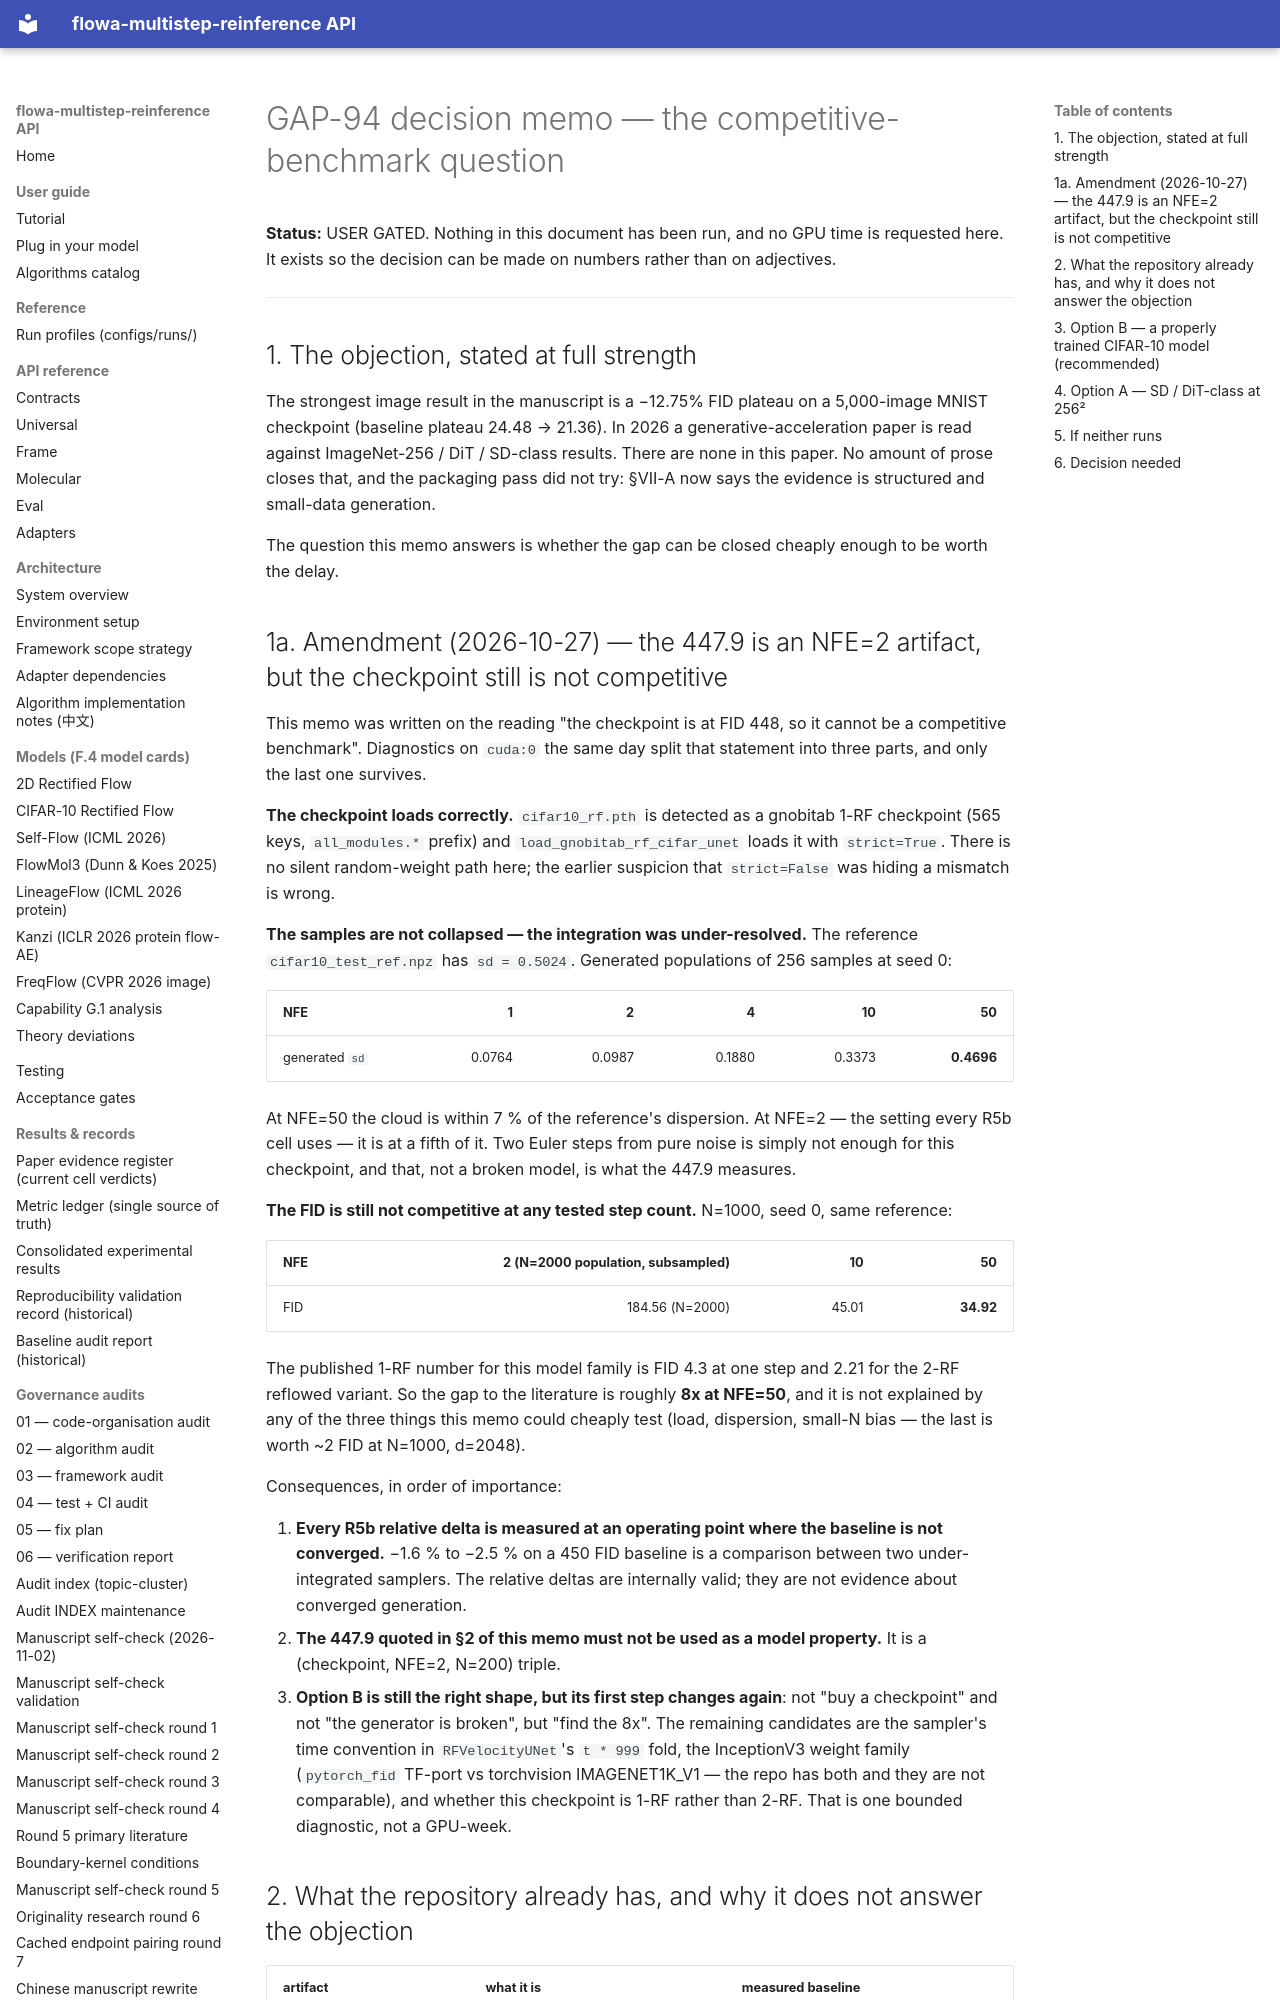

repository: silverenternal/flowa-multistep-reinference · page: audit/gap94-standard-benchmark/index.html · generator: mkdocs

# GAP-94 decision memo — the competitive-benchmark question

**Status:** USER GATED. Nothing in this document has been run, and no GPU time
is requested here. It exists so the decision can be made on numbers rather than
on adjectives.

---

## 1. The objection, stated at full strength

The strongest image result in the manuscript is a −12.75% FID plateau on a
5,000-image MNIST checkpoint (baseline plateau 24.48 → 21.36). In 2026 a
generative-acceleration paper is read against ImageNet-256 / DiT / SD-class
results. There are none in this paper. No amount of prose closes that, and the
packaging pass did not try: §VII-A now says the evidence is structured and
small-data generation.

The question this memo answers is whether the gap can be closed cheaply enough
to be worth the delay.

## 1a. Amendment (2026-10-27) — the 447.9 is an NFE=2 artifact, but the checkpoint still is not competitive

This memo was written on the reading "the checkpoint is at FID 448, so it cannot
be a competitive benchmark". Diagnostics on `cuda:0` the same day split that
statement into three parts, and only the last one survives.

**The checkpoint loads correctly.** `cifar10_rf.pth` is detected as a gnobitab
1-RF checkpoint (565 keys, `all_modules.*` prefix) and
`load_gnobitab_rf_cifar_unet` loads it with `strict=True`. There is no silent
random-weight path here; the earlier suspicion that `strict=False` was hiding a
mismatch is wrong.

**The samples are not collapsed — the integration was under-resolved.** The
reference `cifar10_test_ref.npz` has `sd = 0.5024`. Generated populations of
256 samples at seed 0:

| NFE | 1 | 2 | 4 | 10 | 50 |
|---|---:|---:|---:|---:|---:|
| generated `sd` | 0.0764 | 0.0987 | 0.1880 | 0.3373 | **0.4696** |

At NFE=50 the cloud is within 7 % of the reference's dispersion. At NFE=2 — the
setting every R5b cell uses — it is at a fifth of it. Two Euler steps from pure
noise is simply not enough for this checkpoint, and that, not a broken model, is
what the 447.9 measures.

**The FID is still not competitive at any tested step count.** N=1000, seed 0,
same reference:

| NFE | 2 (N=2000 population, subsampled) | 10 | 50 |
|---|---:|---:|---:|
| FID | 184.56 (N=2000) | 45.01 | **34.92** |

The published 1-RF number for this model family is FID 4.3 at one step and 2.21
for the 2-RF reflowed variant. So the gap to the literature is roughly **8x at
NFE=50**, and it is not explained by any of the three things this memo could
cheaply test (load, dispersion, small-N bias — the last is worth ~2 FID at
N=1000, d=2048).

Consequences, in order of importance:

1. **Every R5b relative delta is measured at an operating point where the
   baseline is not converged.** −1.6 % to −2.5 % on a 450 FID baseline is a
   comparison between two under-integrated samplers. The relative deltas are
   internally valid; they are not evidence about converged generation.
2. **The 447.9 quoted in §2 of this memo must not be used as a model property.**
   It is a (checkpoint, NFE=2, N=200) triple.
3. **Option B is still the right shape, but its first step changes again**: not
   "buy a checkpoint" and not "the generator is broken", but "find the 8x". The
   remaining candidates are the sampler's time convention in
   `RFVelocityUNet`'s `t * 999` fold, the InceptionV3 weight family
   (`pytorch_fid` TF-port vs torchvision IMAGENET1K_V1 — the repo has both and
   they are not comparable), and whether this checkpoint is 1-RF rather than
   2-RF. That is one bounded diagnostic, not a GPU-week.
